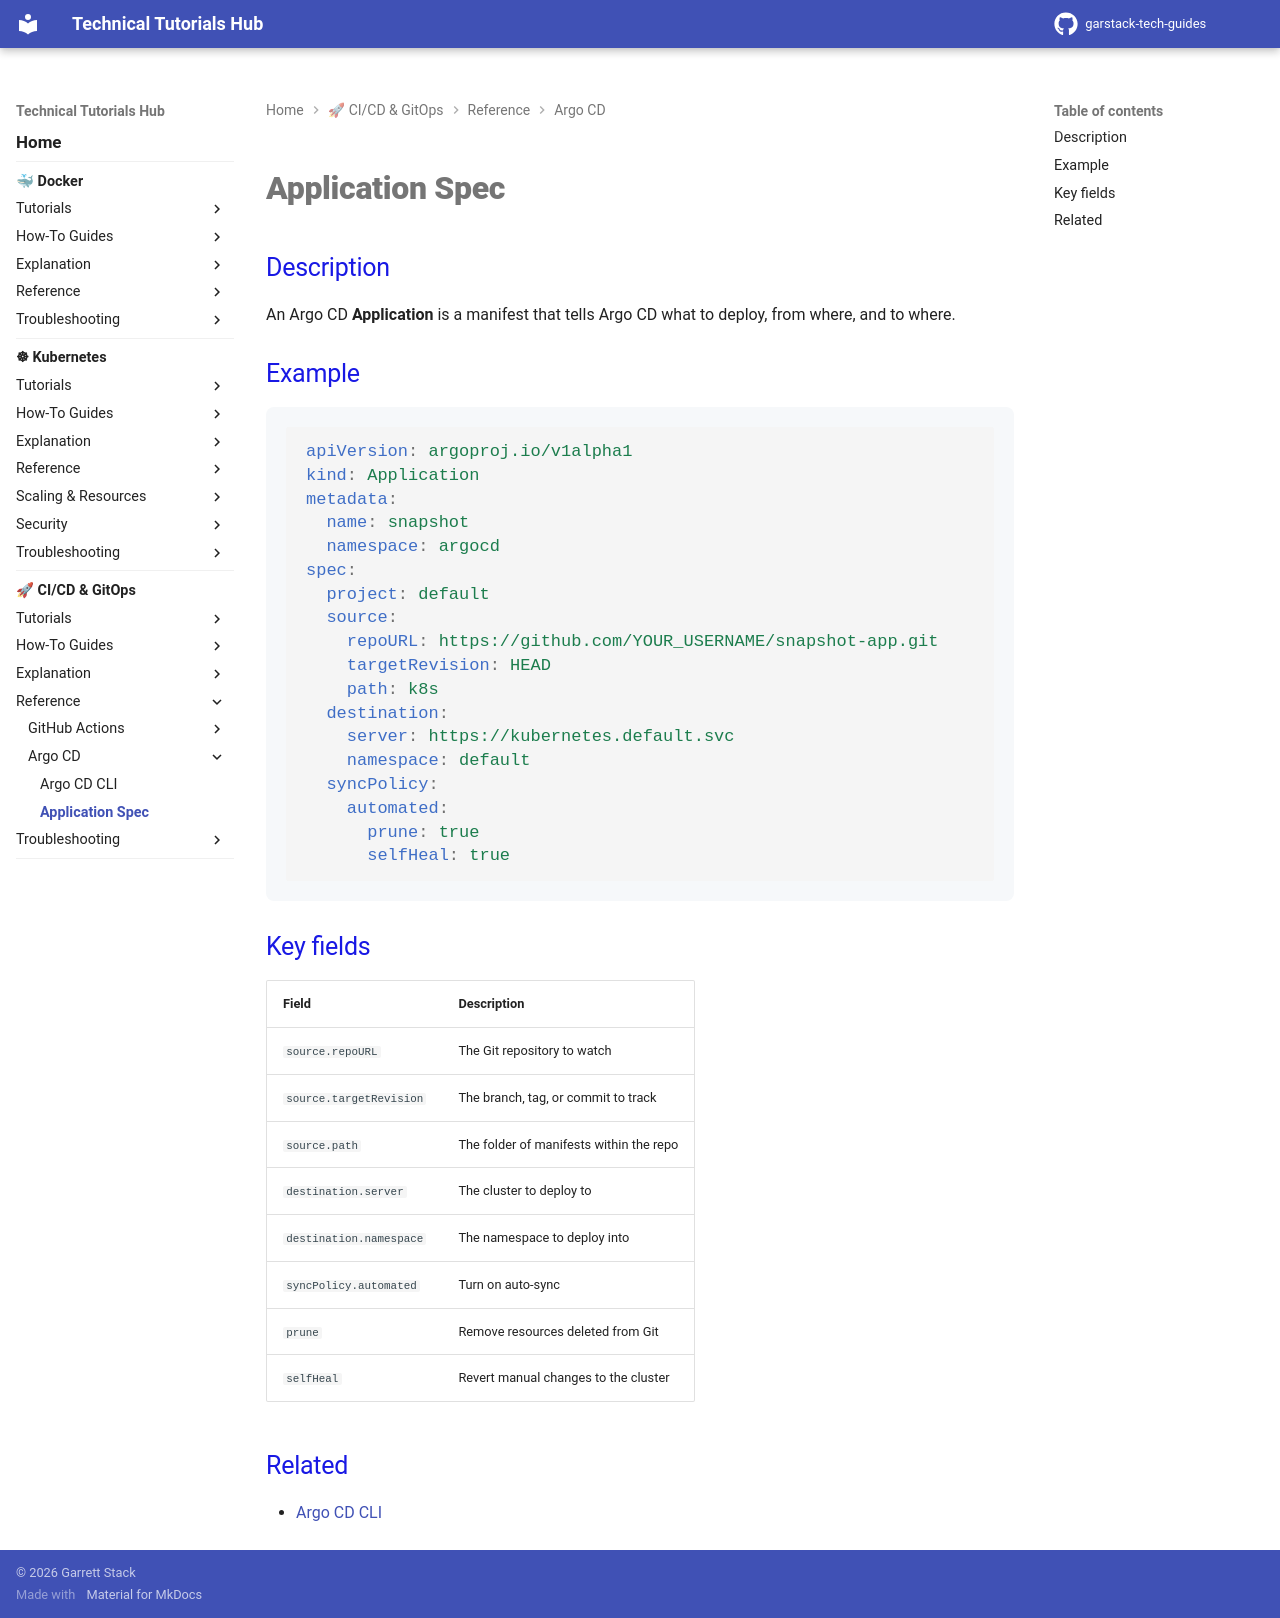

repository: garstack1/gstack-tech-guides · page: cicd/reference/argo-cd/application-spec/index.html · generator: mkdocs

# Application Spec

## Description

An Argo CD **Application** is a manifest that tells Argo CD what to deploy, from where, and to where.

## Example

```yaml
apiVersion: argoproj.io/v1alpha1
kind: Application
metadata:
  name: snapshot
  namespace: argocd
spec:
  project: default
  source:
    repoURL: https://github.com/YOUR_USERNAME/snapshot-app.git
    targetRevision: HEAD
    path: k8s
  destination:
    server: https://kubernetes.default.svc
    namespace: default
  syncPolicy:
    automated:
      prune: true
      selfHeal: true
```

## Key fields

| Field | Description |
|---|---|
| `source.repoURL` | The Git repository to watch |
| `source.targetRevision` | The branch, tag, or commit to track |
| `source.path` | The folder of manifests within the repo |
| `destination.server` | The cluster to deploy to |
| `destination.namespace` | The namespace to deploy into |
| `syncPolicy.automated` | Turn on auto-sync |
| `prune` | Remove resources deleted from Git |
| `selfHeal` | Revert manual changes to the cluster |

## Related

- [Argo CD CLI](argocd-cli.md)
